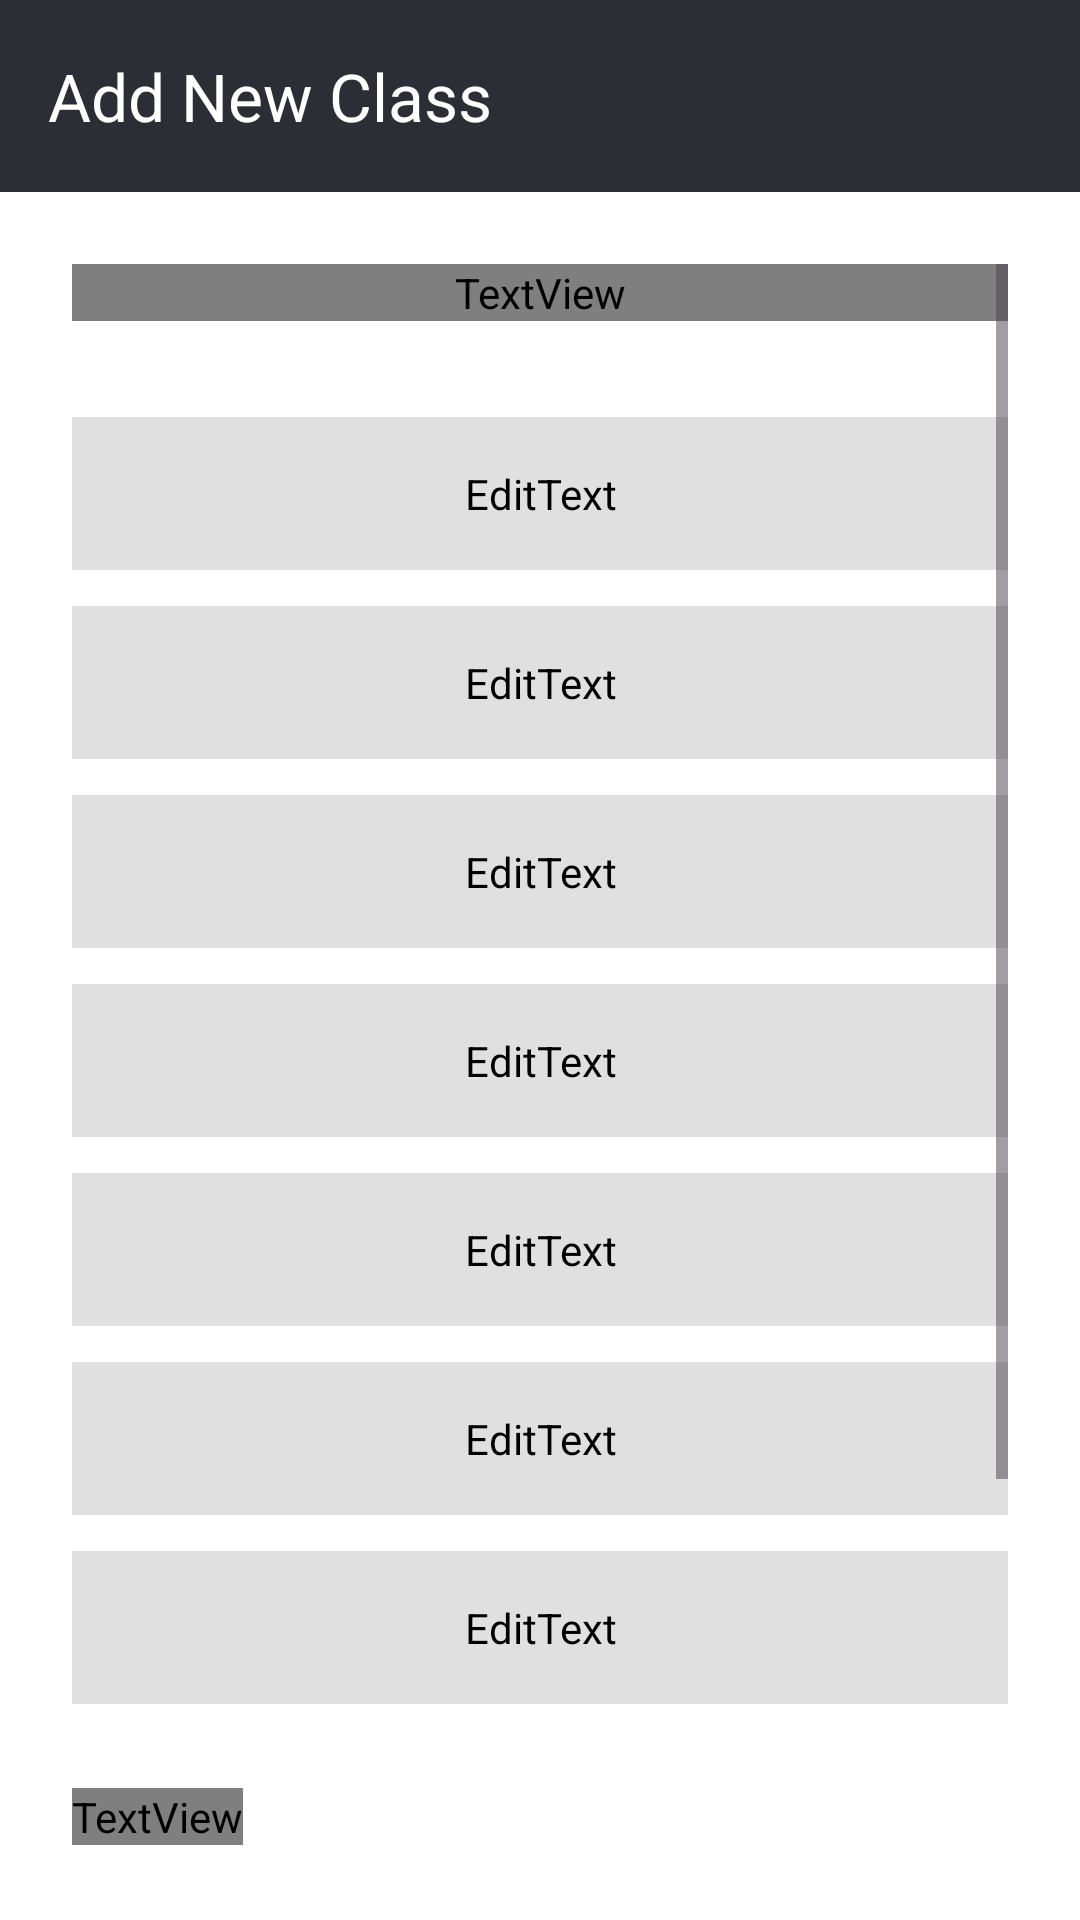

Write the Android layout XML for this screen, with the resource values it uses.
<!-- AndroidManifest.xml: application theme Theme.ClockIt -->
<!-- res/layout/fragment_add_classes.xml -->
<?xml version="1.0" encoding="utf-8"?>
<androidx.drawerlayout.widget.DrawerLayout
    xmlns:android="http://schemas.android.com/apk/res/android"
    xmlns:app="http://schemas.android.com/apk/res-auto"
    android:id="@+id/drawer_layout"
    android:layout_width="match_parent"
    android:layout_height="match_parent"
    android:background="@android:color/white">

    
    <LinearLayout
        android:layout_width="match_parent"
        android:layout_height="match_parent"
        android:orientation="vertical">

        
        <androidx.appcompat.widget.Toolbar
            android:id="@+id/toolbar"
            android:layout_width="match_parent"
            android:layout_height="?attr/actionBarSize"
            android:background="#2D2D36"
            android:elevation="4dp"
            android:theme="@style/ThemeOverlay.AppCompat.Dark.ActionBar"
            app:title="Add New Class"
            app:titleTextColor="@android:color/white" />

        
        <ScrollView
            android:layout_width="match_parent"
            android:layout_height="match_parent"
            android:padding="24dp">

            <LinearLayout
                android:layout_width="match_parent"
                android:layout_height="wrap_content"
                android:orientation="vertical">

                
                <TextView
                    android:id="@+id/headingText"
                    android:layout_width="match_parent"
                    android:layout_height="wrap_content"
                    android:layout_marginBottom="32dp"
                    android:gravity="center"
                    android:text="Add a New Class"
                    android:textColor="#2D2D36"
                    android:textSize="20sp"
                    android:textStyle="bold"
                    android:fontFamily="@font/labrador_b_medium" />

                
                <EditText
                    android:id="@+id/etClassName"
                    android:layout_width="match_parent"
                    android:layout_height="wrap_content"
                    android:backgroundTint="#E0E0E0"
                    android:fontFamily="@font/labrador_b_medium"
                    android:hint="Class Name"
                    android:padding="16dp"
                    android:textSize="16sp"
                    android:layout_marginBottom="12dp" />

                
                <EditText
                    android:id="@+id/etClassCode"
                    android:layout_width="match_parent"
                    android:layout_height="wrap_content"
                    android:backgroundTint="#E0E0E0"
                    android:fontFamily="@font/labrador_b_medium"
                    android:hint="Class Code"
                    android:padding="16dp"
                    android:textSize="16sp"
                    android:layout_marginBottom="12dp" />

                
                <EditText
                    android:id="@+id/etClassDescription"
                    android:layout_width="match_parent"
                    android:layout_height="wrap_content"
                    android:backgroundTint="#E0E0E0"
                    android:fontFamily="@font/labrador_b_medium"
                    android:hint="Class Description"
                    android:padding="16dp"
                    android:textSize="16sp"
                    android:layout_marginBottom="12dp" />

                
                <EditText
                    android:id="@+id/etTeacherName"
                    android:layout_width="match_parent"
                    android:layout_height="wrap_content"
                    android:backgroundTint="#E0E0E0"
                    android:fontFamily="@font/labrador_b_medium"
                    android:hint="Teacher Name"
                    android:padding="16dp"
                    android:textSize="16sp"
                    android:layout_marginBottom="12dp" />

                
                <EditText
                    android:id="@+id/etClassStartTime"
                    android:layout_width="match_parent"
                    android:layout_height="wrap_content"
                    android:backgroundTint="#E0E0E0"
                    android:fontFamily="@font/labrador_b_medium"
                    android:hint="Start Time (e.g., 9:00 AM)"
                    android:padding="16dp"
                    android:textSize="16sp"
                    android:layout_marginBottom="12dp" />

                
                <EditText
                    android:id="@+id/etClassEndTime"
                    android:layout_width="match_parent"
                    android:layout_height="wrap_content"
                    android:backgroundTint="#E0E0E0"
                    android:fontFamily="@font/labrador_b_medium"
                    android:hint="End Time (e.g., 11:00 AM)"
                    android:padding="16dp"
                    android:textSize="16sp"
                    android:layout_marginBottom="12dp" />

                
                <EditText
                    android:id="@+id/etClassRoom"
                    android:layout_width="match_parent"
                    android:layout_height="wrap_content"
                    android:backgroundTint="#E0E0E0"
                    android:fontFamily="@font/labrador_b_medium"
                    android:hint="Room Number"
                    android:padding="16dp"
                    android:textSize="16sp"
                    android:layout_marginBottom="12dp" />

                
                <TextView
                    android:layout_width="wrap_content"
                    android:layout_height="wrap_content"
                    android:layout_marginTop="16dp"
                    android:layout_marginBottom="8dp"
                    android:fontFamily="@font/labrador_b_medium"
                    android:text="Select Days of the Week"
                    android:textColor="#2D2D36"
                    android:textSize="16sp" />

                <LinearLayout
                    android:layout_width="match_parent"
                    android:layout_height="wrap_content"
                    android:orientation="vertical">

                    <CheckBox
                        android:id="@+id/cbMonday"
                        android:layout_width="wrap_content"
                        android:layout_height="wrap_content"
                        android:fontFamily="@font/labrador_b_medium"
                        android:text="Monday"
                        android:textSize="16sp"
                        android:textColor="#2D2D36" />

                    <CheckBox
                        android:id="@+id/cbTuesday"
                        android:layout_width="wrap_content"
                        android:layout_height="wrap_content"
                        android:fontFamily="@font/labrador_b_medium"
                        android:text="Tuesday"
                        android:textSize="16sp"
                        android:textColor="#2D2D36" />

                    <CheckBox
                        android:id="@+id/cbWednesday"
                        android:layout_width="wrap_content"
                        android:layout_height="wrap_content"
                        android:fontFamily="@font/labrador_b_medium"
                        android:text="Wednesday"
                        android:textSize="16sp"
                        android:textColor="#2D2D36" />

                    <CheckBox
                        android:id="@+id/cbThursday"
                        android:layout_width="wrap_content"
                        android:layout_height="wrap_content"
                        android:fontFamily="@font/labrador_b_medium"
                        android:text="Thursday"
                        android:textSize="16sp"
                        android:textColor="#2D2D36" />

                    <CheckBox
                        android:id="@+id/cbFriday"
                        android:layout_width="wrap_content"
                        android:layout_height="wrap_content"
                        android:fontFamily="@font/labrador_b_medium"
                        android:text="Friday"
                        android:textSize="16sp"
                        android:textColor="#2D2D36" />

                    <CheckBox
                        android:id="@+id/cbSaturday"
                        android:layout_width="wrap_content"
                        android:layout_height="wrap_content"
                        android:fontFamily="@font/labrador_b_medium"
                        android:text="Saturday"
                        android:textSize="16sp"
                        android:textColor="#2D2D36" />

                    <CheckBox
                        android:id="@+id/cbSunday"
                        android:layout_width="wrap_content"
                        android:layout_height="wrap_content"
                        android:fontFamily="@font/labrador_b_medium"
                        android:text="Sunday"
                        android:textSize="16sp"
                        android:textColor="#2D2D36" />
                </LinearLayout>

                
                <Button
                    android:id="@+id/btnSubmitClass"
                    android:layout_width="match_parent"
                    android:layout_height="wrap_content"
                    android:layout_marginTop="16dp"
                    android:backgroundTint="#2D2D36"
                    android:fontFamily="@font/gomme_sans_w04_extrabold"
                    android:padding="12dp"
                    android:text="Add Class"
                    android:textColor="@android:color/white"
                    android:textSize="16sp" />
            </LinearLayout>
        </ScrollView>
    </LinearLayout>

    
    <com.google.android.material.navigation.NavigationView
        android:id="@+id/nav_view"
        android:layout_width="wrap_content"
        android:layout_height="match_parent"
        android:layout_gravity="start"
        app:menu="@menu/drawer_menu"
        app:itemTextColor="#2D2D36"
        app:itemIconTint="#2D2D36" />
</androidx.drawerlayout.widget.DrawerLayout>
<!-- resources referenced by this layout -->
<resources>
  <style name="Theme.ClockIt" parent="Base.Theme.ClockIt" />
  <style name="Base.Theme.ClockIt" parent="Theme.Material3.DayNight.NoActionBar">
          
          
      </style>
</resources>
